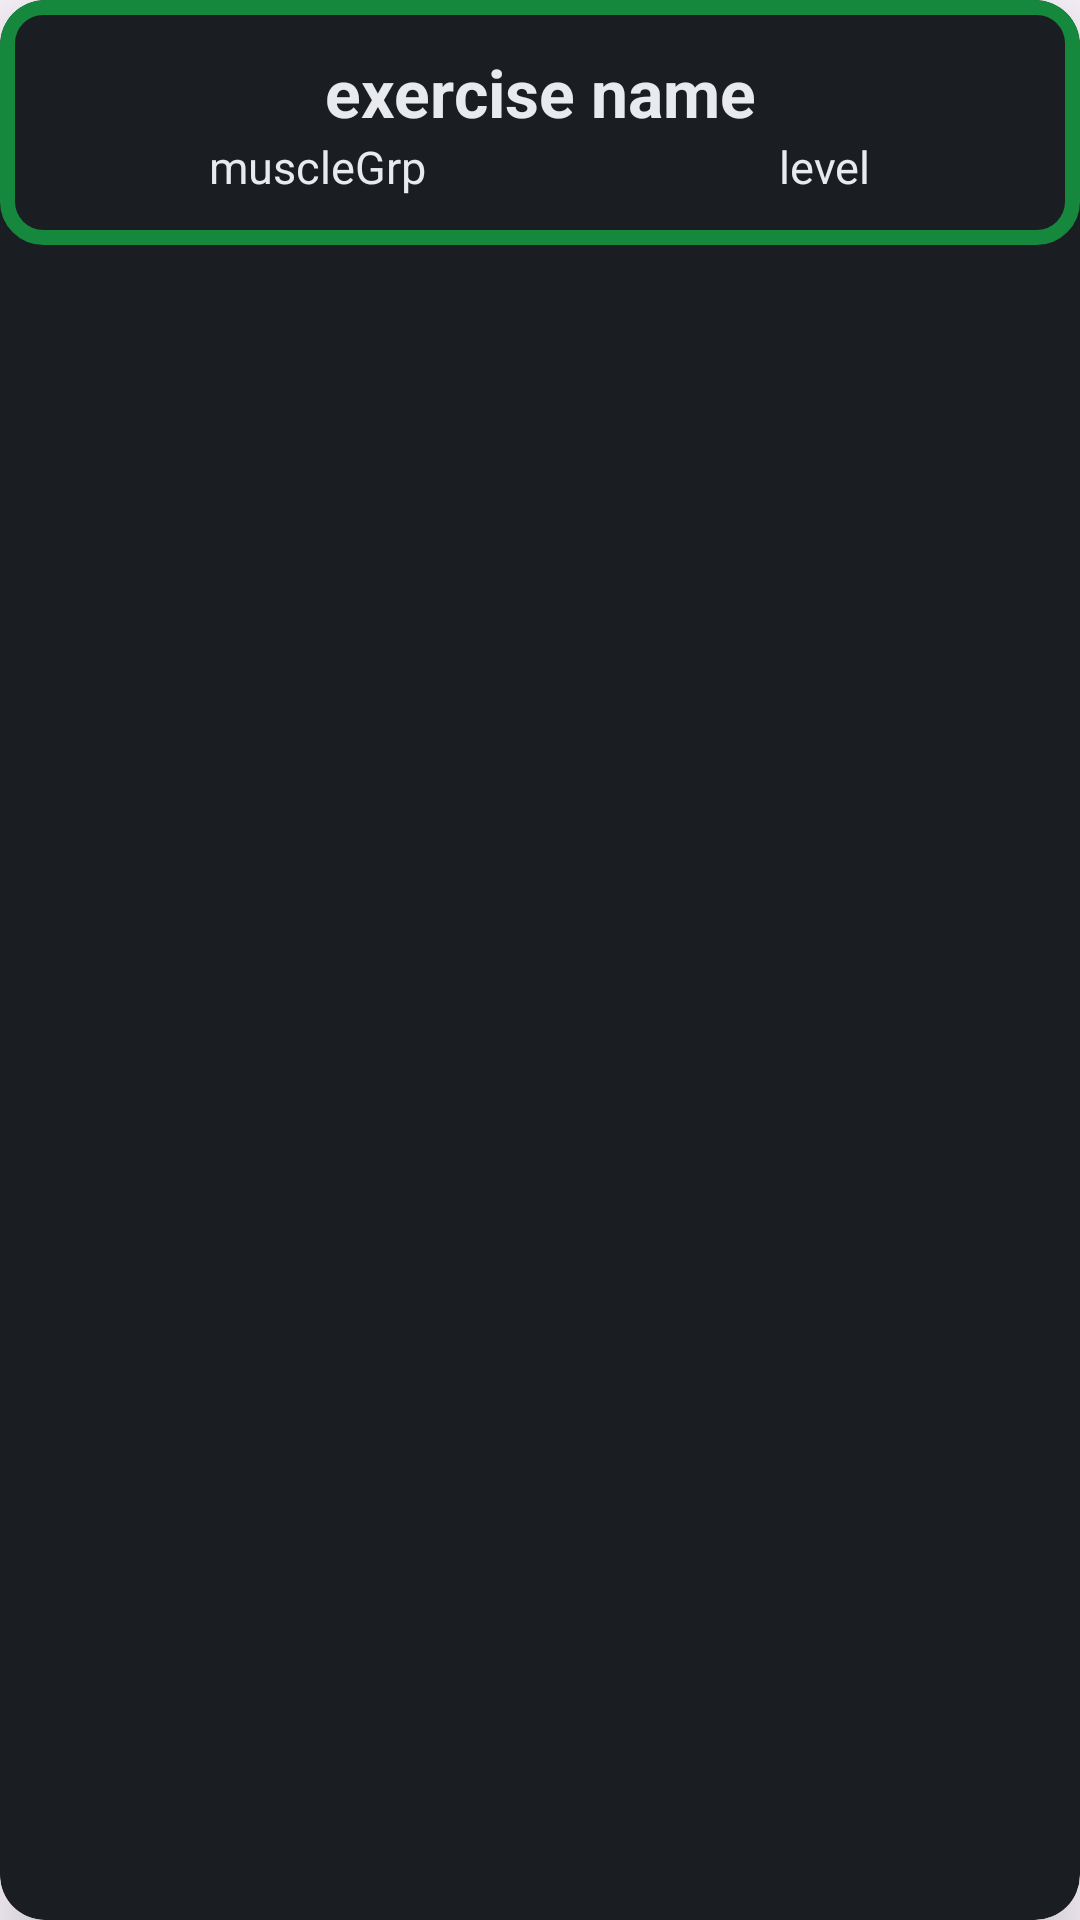

Layout XML and referenced resources for this Android screen:
<!-- AndroidManifest.xml: application theme Theme.PowerPlates -->
<!-- res/layout/workout_layout.xml -->
<?xml version="1.0" encoding="utf-8"?>
<androidx.cardview.widget.CardView
    xmlns:android="http://schemas.android.com/apk/res/android"
    xmlns:app="http://schemas.android.com/apk/res-auto"
    android:id="@+id/exercise_select_card"
    android:layout_width="match_parent"
    android:layout_height="wrap_content"
    android:layout_margin="8dp"
    app:cardElevation="16dp"
    app:cardCornerRadius="15dp"
    android:backgroundTint="@color/backgroundColor">

    

    <LinearLayout
        android:id="@+id/card_lin_layout"
        android:layout_width="match_parent"
        android:layout_height="wrap_content"
        android:orientation="vertical"
        android:padding="16dp"
        android:background="@drawable/card_border">

        <TextView
            android:id="@+id/exercise_name"
            android:layout_width="match_parent"
            android:layout_height="wrap_content"
            android:text="@string/card_exercise_name"
            android:textAlignment="center"
            android:textSize="22sp"
            android:textStyle="bold"
            android:textColor="@color/primaryTextColor"/>

        <LinearLayout
            android:layout_width="match_parent"
            android:layout_height="wrap_content"
            android:orientation="horizontal">

            <TextView
                android:id="@+id/muscleGrp"
                android:layout_width="wrap_content"
                android:layout_height="wrap_content"
                android:text="@string/card_musclegrp"
                android:textSize="15sp"
                android:layout_weight="0.5"
                android:textAlignment="center"
                android:textColor="@color/primaryTextColor"/>

            <TextView
                android:id="@+id/level"
                android:layout_width="wrap_content"
                android:layout_height="wrap_content"
                android:layout_marginStart="10dp"
                android:layout_weight="0.5"
                android:textSize="15sp"
                android:text="@string/card_level"
                android:textAlignment="center"
                android:textColor="@color/primaryTextColor"/>
        </LinearLayout>
    </LinearLayout>
</androidx.cardview.widget.CardView>
<!-- resources referenced by this layout -->
<resources>
  <color name="backgroundColor">#1A1D21</color>
  <color name="primaryTextColor">#E8EAED</color>
  <!-- drawable card_border (drawable) -->
  <?xml version="1.0" encoding="utf-8"?>
  <shape xmlns:android="http://schemas.android.com/apk/res/android">
      <solid android:color="@color/backgroundColor" /> 
      <stroke android:width="5dp" android:color="@color/buttonColor" /> 
      <corners android:radius="12dp" /> 
  </shape>
  <string name="card_exercise_name">exercise name</string>
  <string name="card_level">level</string>
  <string name="card_musclegrp">muscleGrp</string>
  <style name="Theme.PowerPlates" parent="Base.Theme.PowerPlates" />
  <color name="buttonColor">#15883E</color>
  <style name="Base.Theme.PowerPlates" parent="Theme.Material3.DayNight">
          
          
      </style>
</resources>
